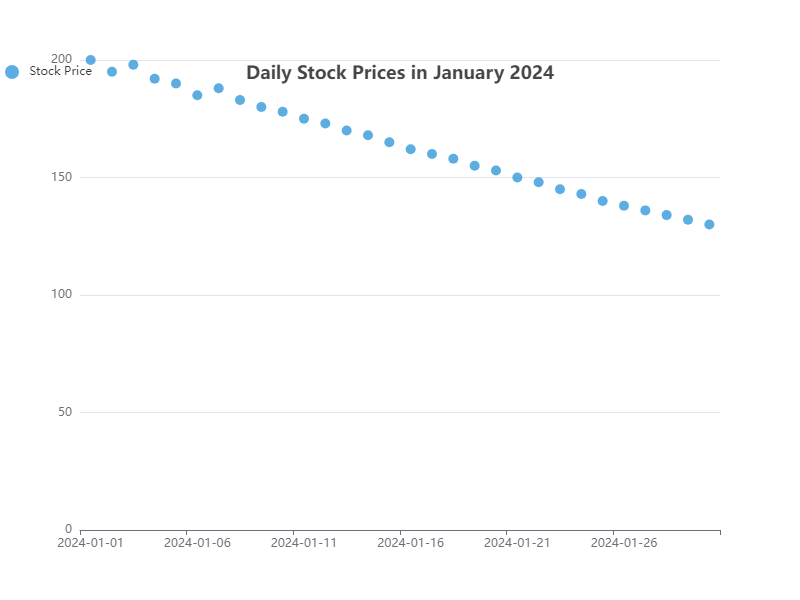

Values plotted in this chart, from the file beside it:
table
Date, Stock_Price
2024-01-01, 200
2024-01-02, 195
2024-01-03, 198
2024-01-04, 192
2024-01-05, 190
2024-01-06, 185
2024-01-07, 188
2024-01-08, 183
2024-01-09, 180
2024-01-10, 178
2024-01-11, 175
2024-01-12, 173
2024-01-13, 170
2024-01-14, 168
2024-01-15, 165
2024-01-16, 162
2024-01-17, 160
2024-01-18, 158
2024-01-19, 155
2024-01-20, 153
2024-01-21, 150
2024-01-22, 148
2024-01-23, 145
2024-01-24, 143
2024-01-25, 140
2024-01-26, 138
2024-01-27, 136
2024-01-28, 134
2024-01-29, 132
2024-01-30, 130
